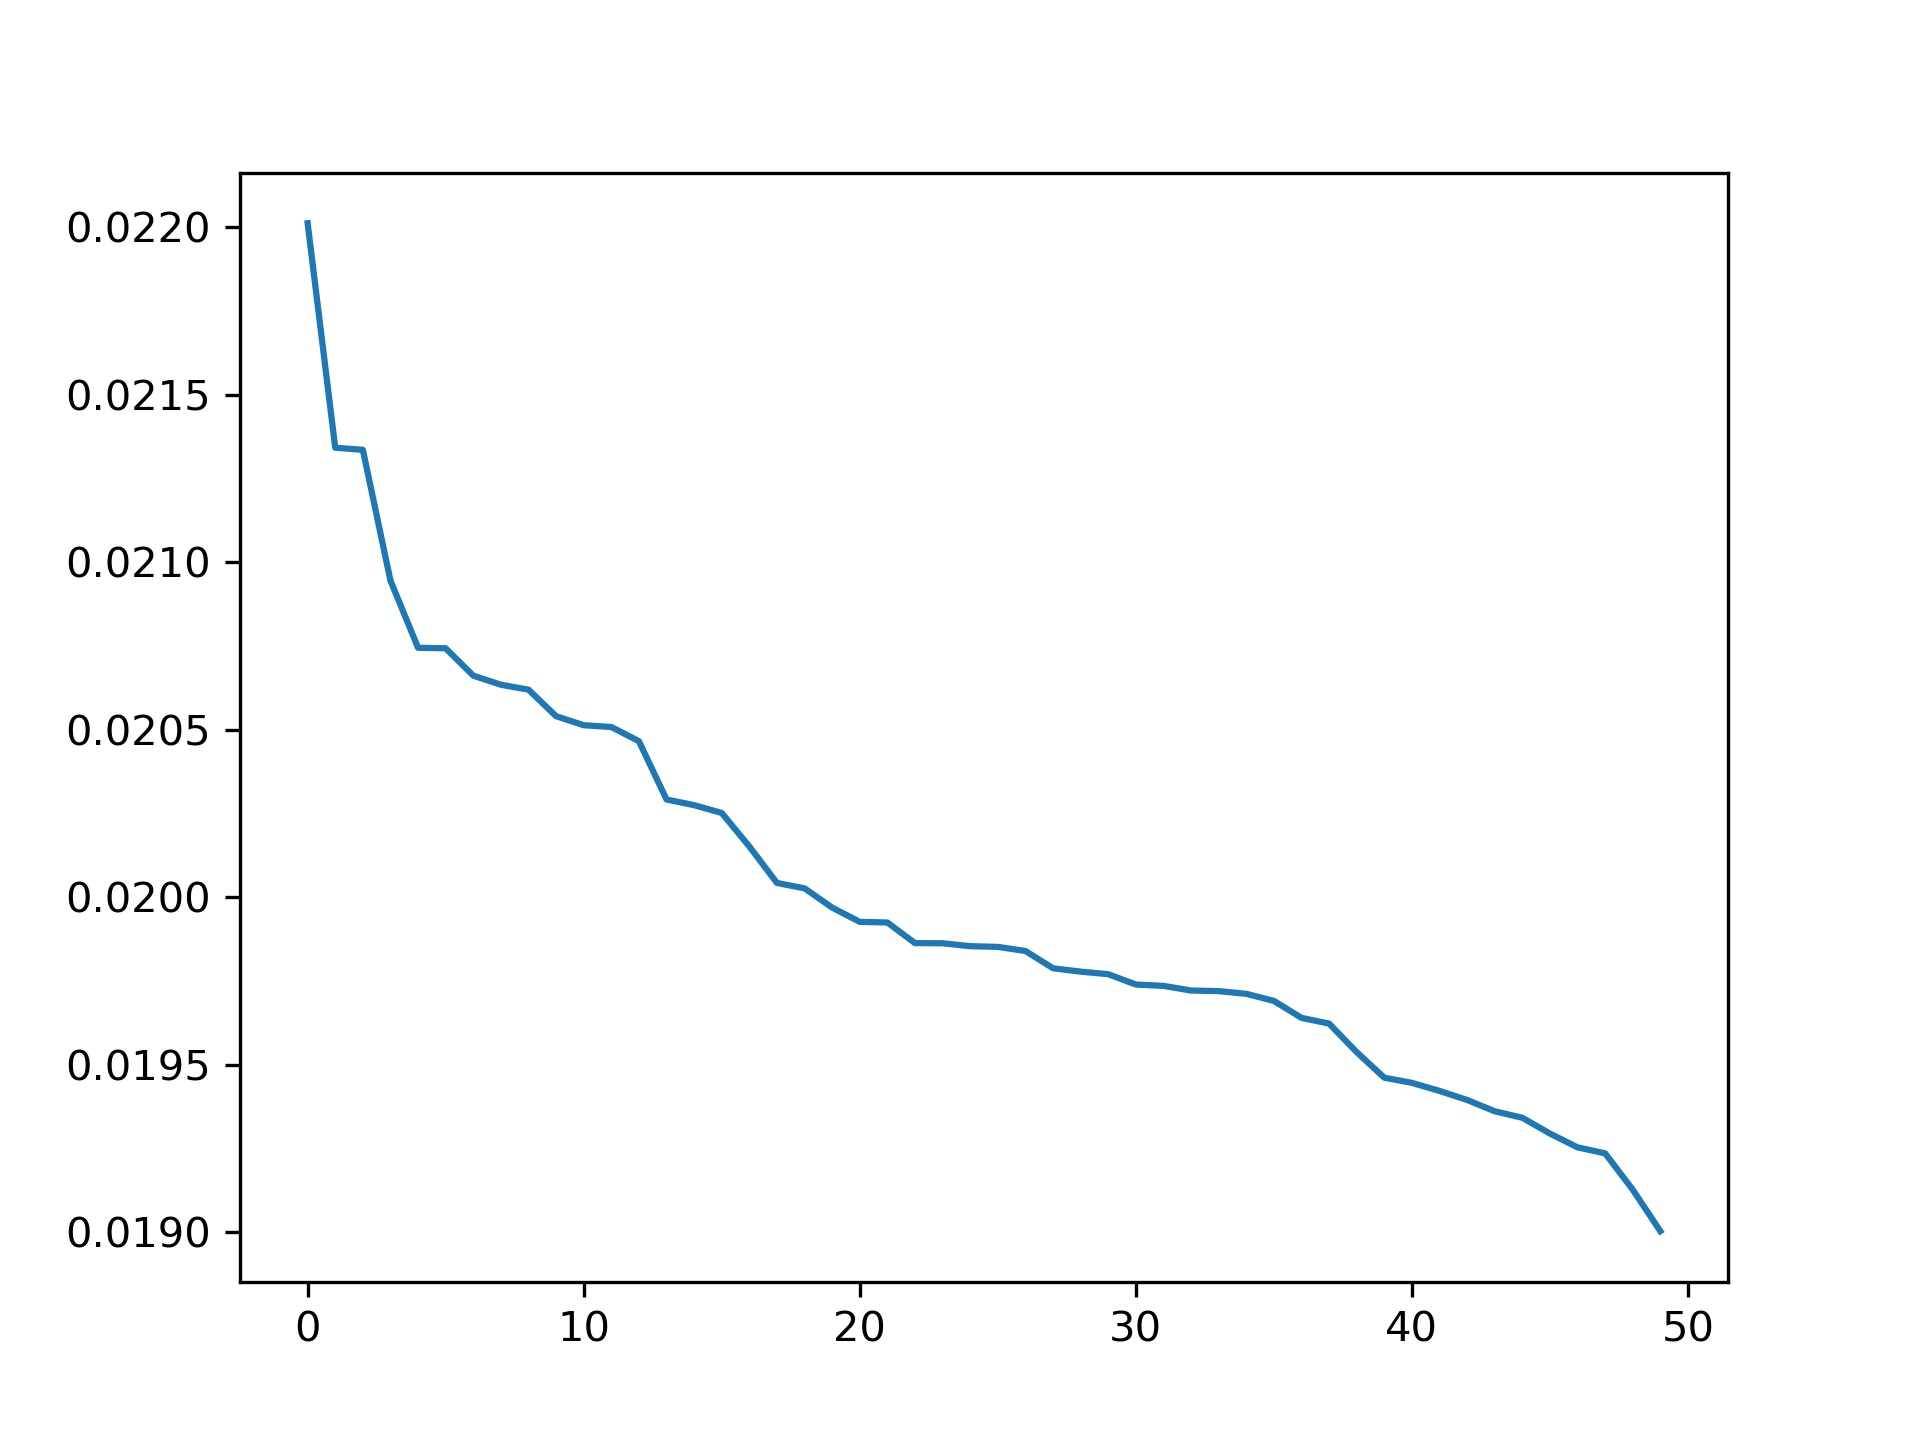

The file beside this chart, header and first rows:
, ICs, Importance
0, IC34, 0.02201
1, IC46, 0.02134
2, IC41, 0.02134
3, IC16, 0.02095
4, IC44, 0.02074
5, IC30, 0.02074
6, IC27, 0.02066
7, IC35, 0.02063
8, IC36, 0.02062
9, IC13, 0.02054
10, IC45, 0.02051
11, IC49, 0.02051
12, IC37, 0.02047
13, IC38, 0.02029
14, IC33, 0.02028
15, IC6, 0.02025
16, IC20, 0.02015
17, IC17, 0.02004
18, IC29, 0.02003
19, IC22, 0.01997
20, IC4, 0.01993
21, IC14, 0.01992
22, IC25, 0.01986
23, IC47, 0.01986
24, IC32, 0.01985
25, IC8, 0.01985
26, IC26, 0.01984
27, IC28, 0.01979
28, IC23, 0.01978
29, IC42, 0.01977
30, IC24, 0.01974
31, IC1, 0.01974
32, IC21, 0.01972
33, IC10, 0.01972
34, IC15, 0.01971
35, IC12, 0.01969
36, IC7, 0.01964
37, IC18, 0.01962
38, IC50, 0.01954
39, IC3, 0.01946
40, IC11, 0.01945
41, IC19, 0.01942
42, IC2, 0.0194
43, IC31, 0.01936
44, IC39, 0.01934
45, IC43, 0.01929
46, IC40, 0.01925
47, IC5, 0.01924
48, IC9, 0.01913
49, IC48, 0.019
